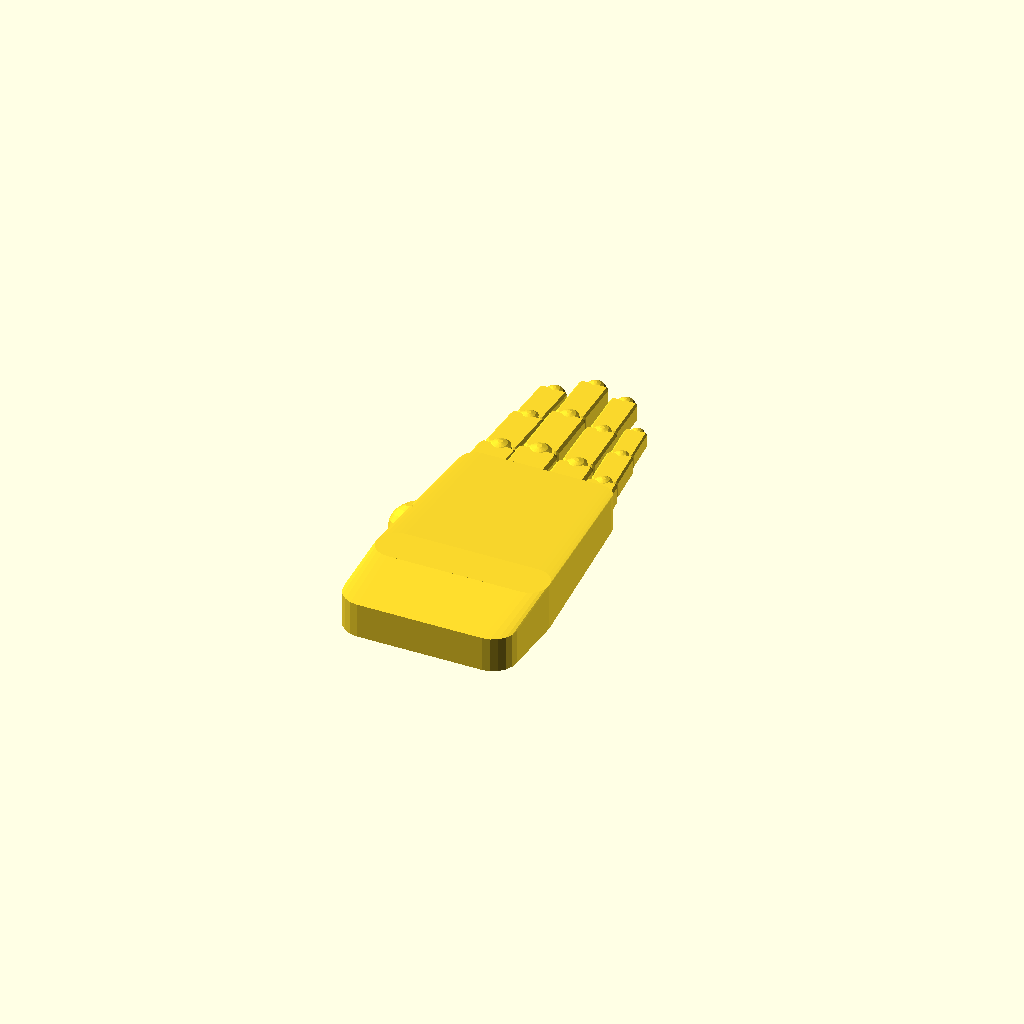
Cell 1: the model at its default parameters.
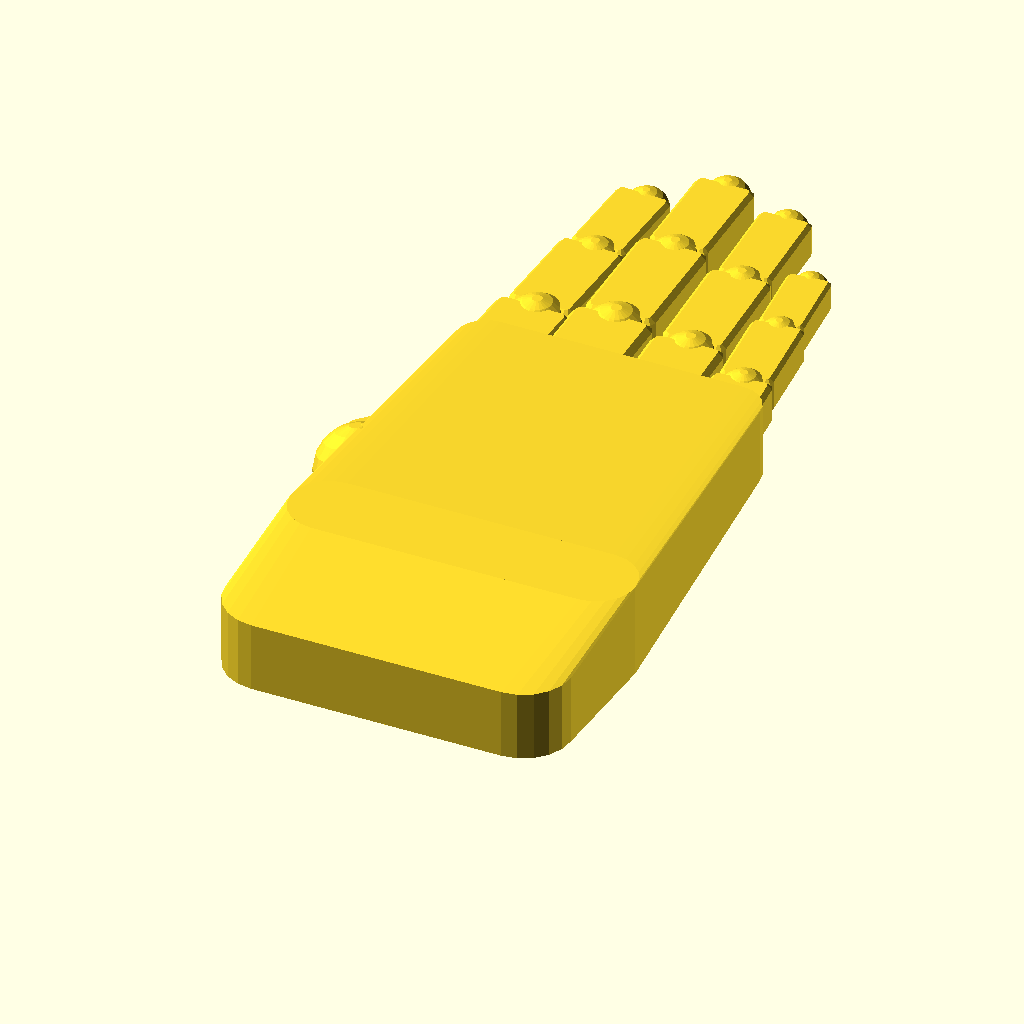
Cell 2: the same model with hand_scale = 2.
One fixed orthographic camera (rotation 55°, 0°, 25°; colour scheme Cornfield) for every cell.
The OpenSCAD source (hand.scad):
// Parametric Human Hand
// Units: mm  |  Default scale ≈ adult medium
// Print orientation: palm flat on bed, fingers pointing up

/* [Hand Scale] */
hand_scale = 1.0;   // 0.5 = child, 1.2 = large adult

/* [Finger Curl Angles — degrees (0 = straight, 90 = fully bent)] */
// Each is [proximal_knuckle, middle_knuckle, distal_knuckle]
index_curl  = [0, 0, 0];
middle_curl = [0, 0, 0];
ring_curl   = [0, 0, 0];
pinky_curl  = [0, 0, 0];
// Thumb: [proximal_knuckle, distal_knuckle]
thumb_curl  = [0, 0];

/* [Hidden] */
$fn      = 32;
JFACETS  = 20;   // facets for joint spheres

// ── Palm ─────────────────────────────────────────────────────────
PALM_W  = 80;   // wrist width
PALM_H  = 72;   // height wrist→knuckles
PALM_T  = 22;   // dorsal–palmar thickness
KNUCK_W = 0.88; // knuckle row is this fraction of wrist width

// ── Fingers: [total_len, base_width, palm_x_offset, splay_deg] ──
FDATA = [
    [74, 18, -27, -3],   // index
    [84, 19,  -9,  0],   // middle
    [79, 17,  10,  2],   // ring
    [62, 14,  26,  5],   // pinky
];
SEG_R = [0.34, 0.35, 0.31];  // proximal : middle : distal length ratios

// ── Thumb ────────────────────────────────────────────────────────
THUMB_LEN  = 60;
THUMB_W    = 22;
THUMB_SEGR = [0.44, 0.56]; // proximal : distal

// ═══════════════════════════════════════════════════════════════════

// Rounded-box pill along +Y, from y=0 to y=len
module seg_body(len, w) {
    t  = w * 0.72;   // dorsal–palmar thickness
    cr = w * 0.13;   // corner radius
    hull()
        for (x = [-w/2+cr, w/2-cr])
            for (y = [cr, len-cr])
                for (z = [-t/2+cr, t/2-cr])
                    translate([x, y, z]) sphere(r=cr, $fn=8);
}

// Knuckle sphere
module knob(r) { sphere(r=r, $fn=JFACETS); }

// Kinematic segment chain.
// lens / widths / curls are same-length vectors; i = current index.
module chain(lens, widths, curls, i=0) {
    if (i < len(lens)) {
        c = (i < len(curls)) ? curls[i] : 0;
        l = lens[i];
        w = widths[i];
        rotate([-c, 0, 0]) {
            knob(w * 0.47);
            seg_body(l, w);
            if (i + 1 < len(lens))
                translate([0, l, 0])
                    chain(lens, widths, curls, i+1);
            else
                // Rounded fingertip cap at far end of last segment
                translate([0, l, 0]) sphere(r=w*0.38, $fn=JFACETS);
        }
    }
}

module finger(total_len, base_w, curls) {
    ws = [base_w, base_w*0.87, base_w*0.73];
    ls = [total_len*SEG_R[0], total_len*SEG_R[1], total_len*SEG_R[2]];
    chain(ls, ws, curls);
}

module thumb(total_len, base_w, curls) {
    ws = [base_w, base_w*0.78];
    ls = [total_len*THUMB_SEGR[0], total_len*THUMB_SEGR[1]];
    chain(ls, ws, curls);
}

module palm_body() {
    kw = PALM_W * KNUCK_W;
    rb = 9;  rt = 7;
    hull() {
        // Wrist row (bottom)
        for (x = [-PALM_W/2+rb, PALM_W/2-rb])
            translate([x, 0, 0])
                cylinder(h=PALM_T, r=rb, center=true, $fn=20);
        // Knuckle row (top, slightly thinner)
        for (x = [-kw/2+rt, kw/2-rt])
            translate([x, PALM_H, 0])
                cylinder(h=PALM_T*0.80, r=rt, center=true, $fn=20);
    }
}

module wrist_body() {
    // Tapers outward slightly toward the forearm stub
    hull() {
        for (x = [-PALM_W/2+9, PALM_W/2-9])
            translate([x, 0, 0])
                cylinder(h=PALM_T, r=9, center=true, $fn=20);
        for (x = [-PALM_W/2+11, PALM_W/2-11])
            translate([x, -32, 0])
                cylinder(h=PALM_T*0.74, r=11, center=true, $fn=20);
    }
}

module hand() {
    scale([hand_scale, hand_scale, hand_scale]) {
        wrist_body();
        palm_body();

        // Four fingers
        all_curls = [index_curl, middle_curl, ring_curl, pinky_curl];
        for (i = [0:3]) {
            d = FDATA[i];
            translate([d[2], PALM_H - 5, 0])
                rotate([0, 0, d[3]])
                    finger(d[0], d[1], all_curls[i]);
        }

        // Thumb — lateral side, angled out from the palm plane
        translate([-PALM_W/2 + 3, PALM_H * 0.40, 0])
            rotate([0, -15, -42])
                thumb(THUMB_LEN, THUMB_W, thumb_curl);
    }
}

hand();
Customizer parameters (derived from the source; name, type, default, range or options):
hand_scale: number, default 1
index_curl: vector, default [0, 0, 0]
middle_curl: vector, default [0, 0, 0]
ring_curl: vector, default [0, 0, 0]
pinky_curl: vector, default [0, 0, 0]
thumb_curl: vector, default [0, 0]
